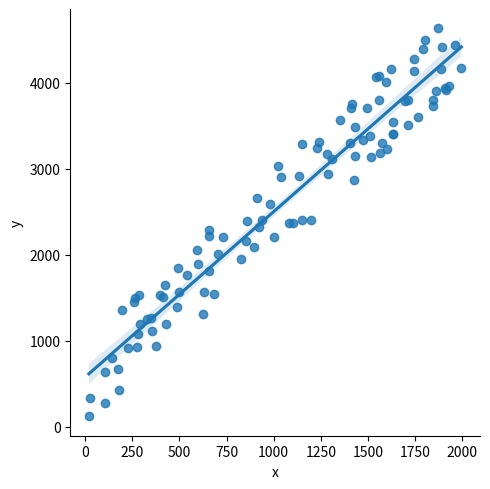

Python code for this plot: (Note: this script raises an exception after producing the figure.)
import pandas as pd
import numpy as np
import seaborn as sns
import matplotlib.pyplot as plt
import random
n = 100
palette = sns.color_palette("crest", as_cmap=True)


def y(x):
    return (5 + 2 * x) + random.randint(1, 1000)


x = []
for i in range(n):
    x.append(random.randint(1, 2000))
df = pd.DataFrame({"x": x, "y": list(map(y, x))})
ax = sns.lmplot(palette=palette, data=df, x="x", y="y")
plt.savefig(f"./study_material/regression_1.png",  transparent=True)